Run: headless pygame with SDL's dummy video driver; simulated clock (each Clock.tick advances the game by its frame time, no real sleeping); random seed 0; keys injected as events and as key.get_pressed() state; no mouse input; restart key SPACE tapped at the start of phases 3 and 4.
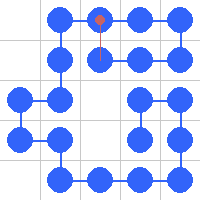
Frame 1 of 4 · flips 1–60 · no input
Frame 2 of 4 · flips 61–180 · tapped SPACE, RETURN · held RIGHT (→), D · screen unchanged from frame 1, image omitted
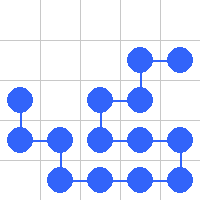
Frame 3 of 4 · flips 181–300 · tapped SPACE · held DOWN (↓), S
Frame 4 of 4 · flips 301–420 · tapped SPACE · held LEFT (←), A, UP (↑), W · screen unchanged from frame 3, image omitted

The pygame program that drew these frames:

import pygame
from random import choice, randint

# it checks to see whether it is even possible to create a self-avoiding path or not
# function returns True if it is impossible 
# and it returns False if it is possible to find a self-avoiding path
def is_impossible(x, y):
    # If the number of rows and columns are both odd numbers and
    # the starting spot position is a pair of numbers which one of
    # them is an odd number and the other one is an even number.
    if (rows * cols) % 2 == 1 and x % 2 != y % 2:
        return True

    # If the grid dimensions are 1 by X and the starting spot position
    # is not on one end of the grid.
    if rows == 1 and cols > 2 and 0 < x < cols - 1:
        return True
    if cols == 1 and rows > 2 and 0 < y < rows - 1:
        return True
    return False

def find_valid_starting_spot_position():
    # choose the position of the first spot randomly
    x, y = randint(0, cols - 1), randint(0, rows - 1)

    # if it is immposible to create a self-svoiding path with the randomly chosen positions
    # choose another position until it is valid one
    while is_impossible(x, y):
        x, y = randint(0, cols - 1), randint(0, rows - 1)
    return x, y

# used colors
PATH_COLOR = (50, 100, 250)
BG_COLOR = (255, 255, 255)
GRID_COLOR =  (200, 200, 200)
DIRECTION_COLOR = (200, 100, 100)

rows, cols = 5, 5 # Number of rows and cols
grid_size = 40 # Size of each sqaure in the grid
circle_radius = grid_size // 3 # Radius of circles on the path

# width and height of the screen
width, height = cols * grid_size, rows * grid_size
size = [width, height]

# initiate pygame and create window
pygame.init()
pygame.mixer.quit()
screen = pygame.display.set_mode(size)
pygame.display.set_caption("Self-Avoiding Walk")
clock = pygame.time.Clock()

# done -> will be set to True when you close the window
done = False

# finished -> will be set to True when you press Space on keyboard to pause the program
# or when the program has found a solution
finished = False

# choose a valid position randomly
first_spot_grid_x, first_spot_grid_y = find_valid_starting_spot_position()

# path -> a list(array) that stores the position of each of the spots on the path
path = [[(first_spot_grid_x + 0.5) * grid_size, (first_spot_grid_y + 0.5) * grid_size]]

# directions -> a list(array) that stores the direction that each spot on the path has taken
directions = []

# option ->  a list(array) that stores the avaiable directions for each spot on the path
options = [[(0, -1), (1, 0), (0, 1), (-1, 0)]]

while not done:
    # clock.tick(fps) sets the FPS of the screen
    # remove the script if you want to SEE SOME SPEEEEEDDDD
    clock.tick(10)

    for event in pygame.event.get():
        if event.type == pygame.QUIT: # Closed the window
            # done -> is set to True, to end the loop
            # and exit the program
            done = True

        if event.type == pygame.KEYDOWN: # Pressed a key
            if event.key == pygame.K_SPACE: # The pressed key is space
                # The state of finished is fliped
                # restart the program if it is paused or finished
                # pause the program if it is running
                finished = not finished

                # choose a valid position randomly
                first_spot_grid_x, first_spot_grid_y = find_valid_starting_spot_position()

                # reset path, direstions, and options to their intial value
                path = [[(first_spot_grid_x + 0.5) * grid_size, (first_spot_grid_y + 0.5) * grid_size]]
                directions = []
                options = [[(0, -1), (1, 0), (0, 1), (-1, 0)]]

    # Run/resume the program if it is not finished
    if not finished:
        # Set background color
        screen.fill(BG_COLOR)

        # Draw grid lines
        for r in range(1, rows):
            pygame.draw.line(screen, GRID_COLOR, [0, r * grid_size], [width,r * grid_size])
        for c in range(1, cols):
            pygame.draw.line(screen, GRID_COLOR, [c * grid_size, 0], [c * grid_size,height])

        # Draw path
        for i in range(len(path)):
            pygame.draw.circle(screen, PATH_COLOR, path[i], circle_radius)
        if len(path) > 1:
            pygame.draw.lines(screen, PATH_COLOR, False, path, 2)

        # Finished? - stop the program if the walk has ended (if a path has been found)
        if len(path) == rows * cols:
            finished = True

        # Stuck? - else if there are no options left for the last spot, then it is stuck
        elif options[-1] == []:
            # Step Back!
            # The last spot position and options is removed from path and options
            options.pop()
            path.pop()
            # remove the direction of the last spot from its options
            options[-1].remove(directions[-1])

            #remove the last spot direction
            directions.pop()

        # Continue. - else, it is neither stuck nor finished, so choose the next spot
        else:
            # Choose a direction randomly
            direction = choice(options[-1])

            # Calculate the postion of the next spot
            next_spot = [path[-1][0] + direction[0] * grid_size, path[-1][1] + direction[1] * grid_size]

            # Check to see if the next_spot is a valid spot
            #   1. It should not be in the path (should not be used before)
            #   2. Its position should be inside the grid
            #      greater than 0 and less than the number of rows/cols
            if not next_spot in path and 0 < next_spot[0] < width and 0 < next_spot[1] < height:
                # Add the next_spot to the path
                path.append(next_spot)

                # Add the randomly chosen direction to directions
                directions.append(direction)

                # Add all of the options to options
                # and remove the direction that it came from, from its options (reverse_direction)
                # e.g. remove up(0, -1) if its direction is down(0, 1)
                # because it cannot go back until it has tried all of the other options
                options.append([(0, -1), (1, 0), (0, 1), (-1, 0)])
                reverse_direction = tuple(element * -1 for element in direction)
                options[-1].remove(reverse_direction)

            # else - the next_spot is not valid
            else:
                # Display the wrong direction that it wants to go
                pygame.draw.line(screen, DIRECTION_COLOR, path[-1], next_spot, 1)
                pygame.draw.circle(screen, DIRECTION_COLOR, next_spot, 5)

                # Remove the wrong direction from the last spot options
                options[-1].remove(direction)

    # Refresh the pygame window to display the path
    pygame.display.flip()


pygame.quit()
